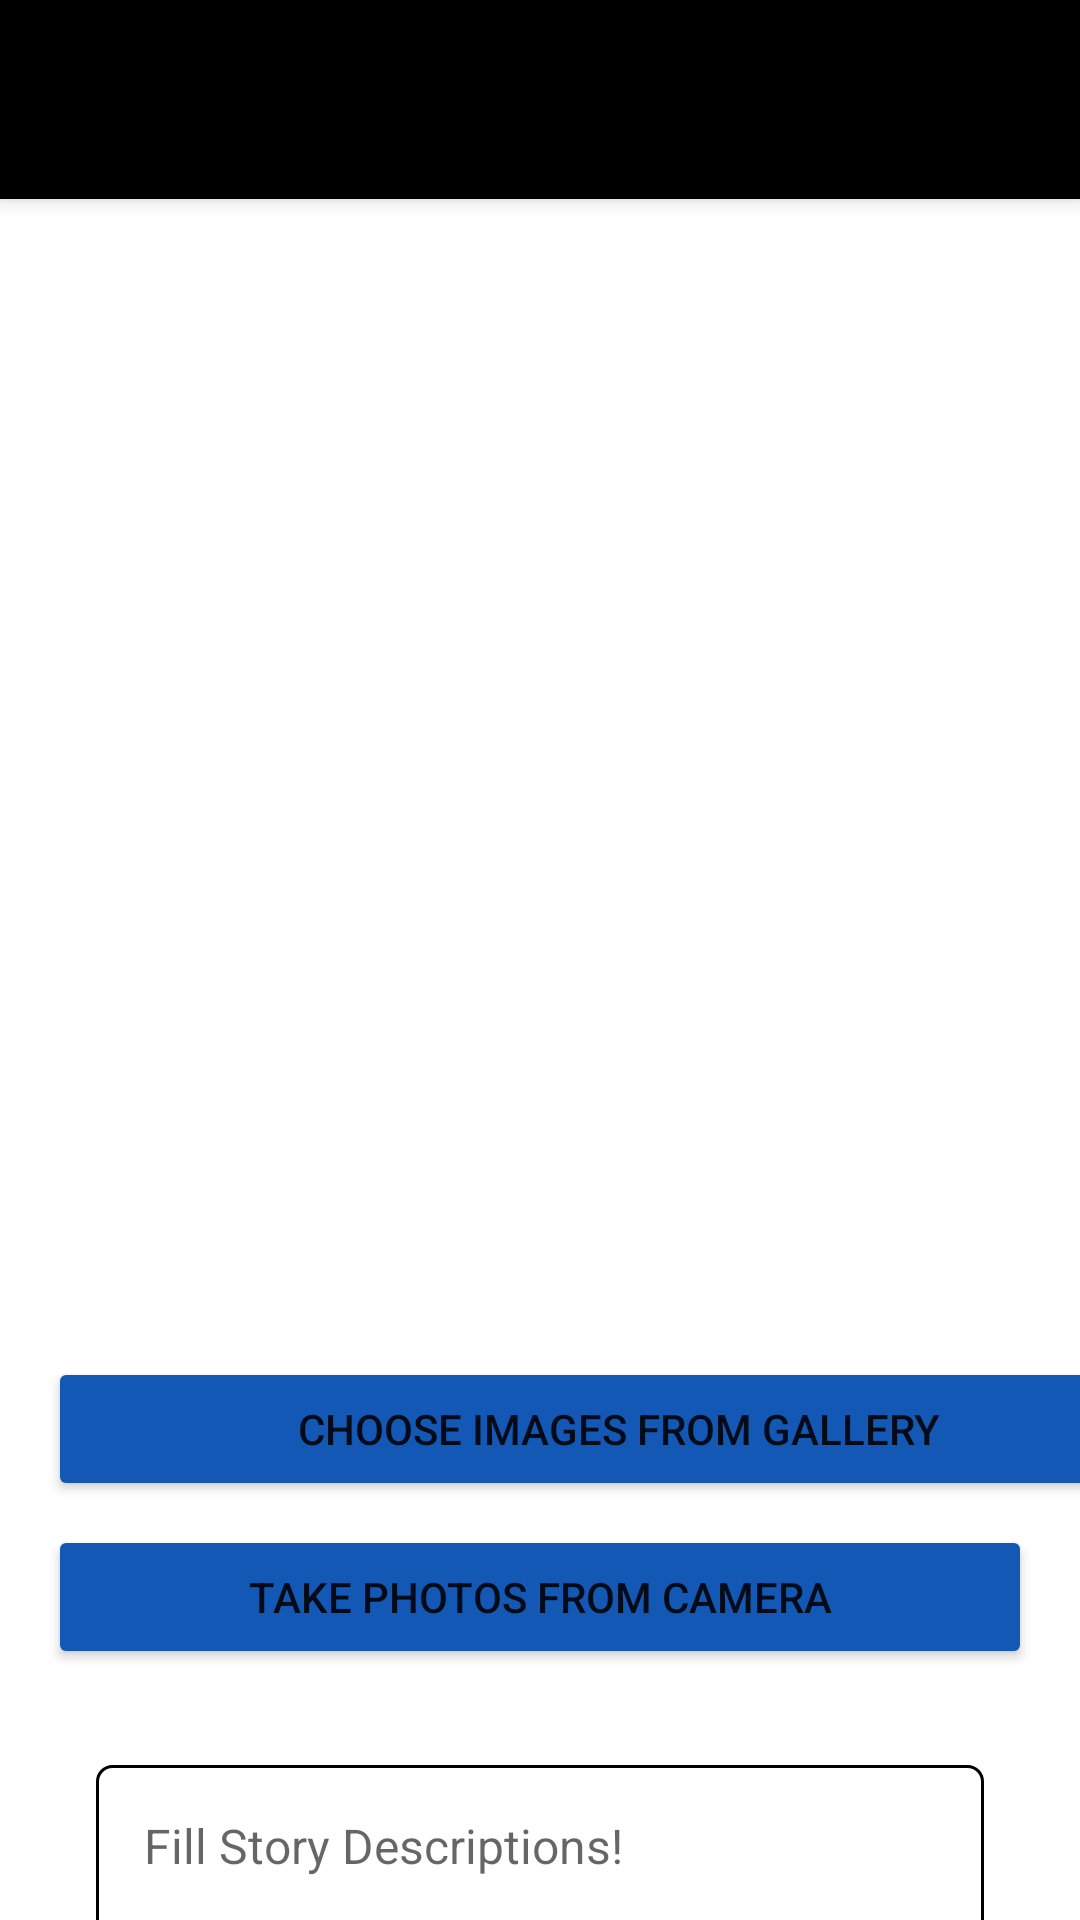

Write the Android layout XML for this screen, with the resource values it uses.
<!-- AndroidManifest.xml: application theme Theme.Storyapps.NoActionBar -->
<!-- res/layout/activity_story_upload.xml -->
<?xml version="1.0" encoding="utf-8"?>
<androidx.coordinatorlayout.widget.CoordinatorLayout xmlns:android="http://schemas.android.com/apk/res/android"
    xmlns:app="http://schemas.android.com/apk/res-auto"
    xmlns:tools="http://schemas.android.com/tools"
    android:layout_width="match_parent"
    android:layout_height="match_parent">

    <com.google.android.material.appbar.AppBarLayout
        android:layout_width="match_parent"
        android:layout_height="wrap_content"
        android:theme="@style/ThemeOverlay.AppCompat.Dark.ActionBar">

        <com.google.android.material.appbar.CollapsingToolbarLayout
            android:layout_width="match_parent"
            android:layout_height="wrap_content"
            android:fitsSystemWindows="true"
            app:contentScrim="?attr/colorPrimary"
            app:layout_scrollFlags="scroll|exitUntilCollapsed"
            app:titleEnabled="false">

            <androidx.appcompat.widget.Toolbar
                android:id="@+id/toolbardetail"
                android:layout_width="match_parent"
                android:layout_height="75dp"
                android:layout_marginTop="-9dp"
                android:background="@drawable/bg_noround"
                android:elevation="1dp"
                app:layout_collapseMode="pin">

                <androidx.constraintlayout.widget.ConstraintLayout
                    android:layout_width="match_parent"
                    android:layout_height="match_parent">

                    <ImageButton
                        android:id="@+id/bck_DetailStory"
                        android:layout_width="wrap_content"
                        android:layout_height="wrap_content"
                        android:layout_marginEnd="32dp"
                        android:background="?attr/selectableItemBackgroundBorderless"
                        android:src="@drawable/ic_back_black"
                        app:layout_constraintBottom_toBottomOf="parent"
                        app:layout_constraintStart_toStartOf="parent"
                        app:layout_constraintTop_toTopOf="parent" />

                    <TextView
                        android:id="@+id/tv_DetailStory"
                        android:layout_width="wrap_content"
                        android:layout_height="wrap_content"
                        android:layout_marginStart="50dp"
                        android:textColor="@color/black"
                        android:text="@string/tb_storiesupload"
                        android:textSize="20sp"
                        android:textStyle="bold"
                        app:layout_constraintBottom_toBottomOf="parent"
                        app:layout_constraintStart_toStartOf="@+id/bck_DetailStory"
                        app:layout_constraintTop_toTopOf="parent" />

                </androidx.constraintlayout.widget.ConstraintLayout>
            </androidx.appcompat.widget.Toolbar>
        </com.google.android.material.appbar.CollapsingToolbarLayout>
    </com.google.android.material.appbar.AppBarLayout>

    <androidx.core.widget.NestedScrollView
        android:layout_width="match_parent"
        android:layout_height="match_parent"
        android:clipToPadding="false"
        app:layout_behavior="@string/appbar_scrolling_view_behavior">

        <LinearLayout
            android:layout_width="match_parent"
            android:layout_height="wrap_content"
            android:orientation="vertical">

            <ImageView
                android:id="@+id/image_preview"
                android:layout_width="match_parent"
                android:layout_height="370dp"
                android:layout_margin="8dp"
                android:adjustViewBounds="true"
                android:scaleType="fitCenter"
                android:src="@drawable/ic_holder_place" />

            <Button
                android:id="@+id/btn_choose_image"
                android:layout_width="381dp"
                android:layout_height="wrap_content"
                android:layout_marginStart="16dp"
                android:layout_marginEnd="16dp"
                android:backgroundTint="@color/primary"
                android:text="@string/btn_choose_images" />

            <Button
                android:id="@+id/btn_take_photo"
                android:layout_width="match_parent"
                android:layout_height="wrap_content"
                android:backgroundTint="@color/primary"
                android:layout_marginStart="16dp"
                android:layout_marginTop="8dp"
                android:layout_marginEnd="16dp"
                android:text="@string/btn_take_photos"/>

            <EditText
                android:id="@+id/tv_caption"
                android:layout_width="match_parent"
                android:layout_height="150dp"
                android:layout_marginTop="32dp"
                android:autofillHints="Description"
                android:background="@drawable/ic_border_desc"
                android:gravity="top|left"
                android:inputType="textMultiLine"
                android:hint="@string/tv_descstoriesupload"
                android:padding="16dp"
                android:maxHeight="200dp"
                android:maxLines="8"
                android:layout_margin="32dp"
                android:textSize="16sp" />

            <LinearLayout
                android:layout_width="match_parent"
                android:layout_height="wrap_content"
                android:orientation="horizontal"
                android:layout_marginTop="-16dp"
                android:layout_marginStart="16dp"
                android:layout_marginBottom="16dp">

                <CheckBox
                    android:id="@+id/Cb_Location"
                    android:layout_width="wrap_content"
                    android:layout_height="wrap_content"
                    android:checked="false"/>

                <TextView
                    android:id="@+id/Locationpick"
                    android:layout_width="match_parent"
                    android:layout_height="wrap_content"
                    android:layout_gravity="center_vertical"
                    android:layout_marginHorizontal="10dp"
                    android:layout_weight="1"
                    android:maxLines="3"
                    android:text="@string/PICK_LOCATION" />

            </LinearLayout>

            <Button
                android:id="@+id/btn_upload_image"
                android:layout_width="match_parent"
                android:layout_height="wrap_content"
                android:backgroundTint="@color/primary"
                android:layout_marginStart="16dp"
                android:layout_marginEnd="16dp"
                android:text="@string/btn_upload_images" />

        </LinearLayout>
    </androidx.core.widget.NestedScrollView>

    <ProgressBar
        android:id="@+id/progressBar"
        style="?android:attr/progressBarStyle"
        android:layout_width="match_parent"
        android:layout_height="wrap_content"
        android:indeterminateTint="@color/primary"
        android:layout_gravity="center"
        android:visibility="gone"
        android:layout_marginTop="60dp"
        tools:visibility="visible" />

</androidx.coordinatorlayout.widget.CoordinatorLayout>
<!-- resources referenced by this layout -->
<resources>
  <color name="black">#FF000000</color>
  <color name="primary">#1358B4</color>
  <!-- drawable ic_back_black (drawable) -->
  <vector xmlns:android="http://schemas.android.com/apk/res/android" xmlns:aapt="http://schemas.android.com/aapt"
      android:viewportWidth="512"
      android:viewportHeight="512"
      android:width="24dp"
      android:height="24dp">
      <group
          android:scaleX="0.1"
          android:scaleY="-0.1"
          android:translateY="512">
          <path
              android:pathData="M2995 4306c-40 -19 -207 -181 -837 -812 -571 -574 -791 -800 -804 -829 -10 -24 -17 -66 -17 -105 0 -39 7 -81 17 -105 13 -29 233 -255 804 -829 865 -867 830 -836 953 -836 149 0 261 112 261 260 0 115 19 93 -720 833l-677 677 677 678c741 740 720 716 719 833 0 149 -111 259 -260 259 -49 0 -79 -6 -116 -24z"
              android:fillColor="#000000" />
      </group>
  </vector>
  <!-- drawable ic_border_desc (drawable) -->
  <?xml version="1.0" encoding="utf-8"?>
  <layer-list xmlns:android="http://schemas.android.com/apk/res/android">
      <item>
          <shape android:shape="rectangle">
              <stroke android:width="1dp" android:color="@color/black"/>
              <corners android:radius="5dp"/>
          </shape>
      </item>
  </layer-list>
  <string name="PICK_LOCATION">Tap the map to select a location</string>
  <string name="btn_choose_images">Choose Images from Gallery</string>
  <string name="btn_take_photos">Take Photos from Camera</string>
  <string name="btn_upload_images">UPLOAD STORY</string>
  <string name="tb_storiesupload">UPLOAD STORY</string>
  <string name="tv_descstoriesupload">Fill Story Descriptions!</string>
  <style name="Theme.Storyapps.NoActionBar" parent="Base.Theme.StoryApps">
          <item name="windowActionBar">false</item>
          <item name="windowNoTitle">true</item>
          <item name="android:statusBarColor">@android:color/transparent</item>
          <item name="android:windowTranslucentStatus">false</item>
          <item name="android:windowContentOverlay">@null</item>
          <item name="android:fitsSystemWindows">false</item>
      </style>
  <style name="Base.Theme.StoryApps" parent="Theme.MaterialComponents.Light.NoActionBar">
          <item name="colorPrimary">#000000</item>
          <item name="colorPrimaryVariant">@color/black</item>
          <item name="colorOnPrimary">#FFFFFF</item>
          
          <item name="colorSecondary">#00a0e4</item>
          <item name="colorSecondaryVariant">@color/black</item>
          <item name="colorOnSecondary">@color/black</item>
          
          <item name="android:statusBarColor">?attr/colorPrimaryVariant</item>
          
      </style>
</resources>
